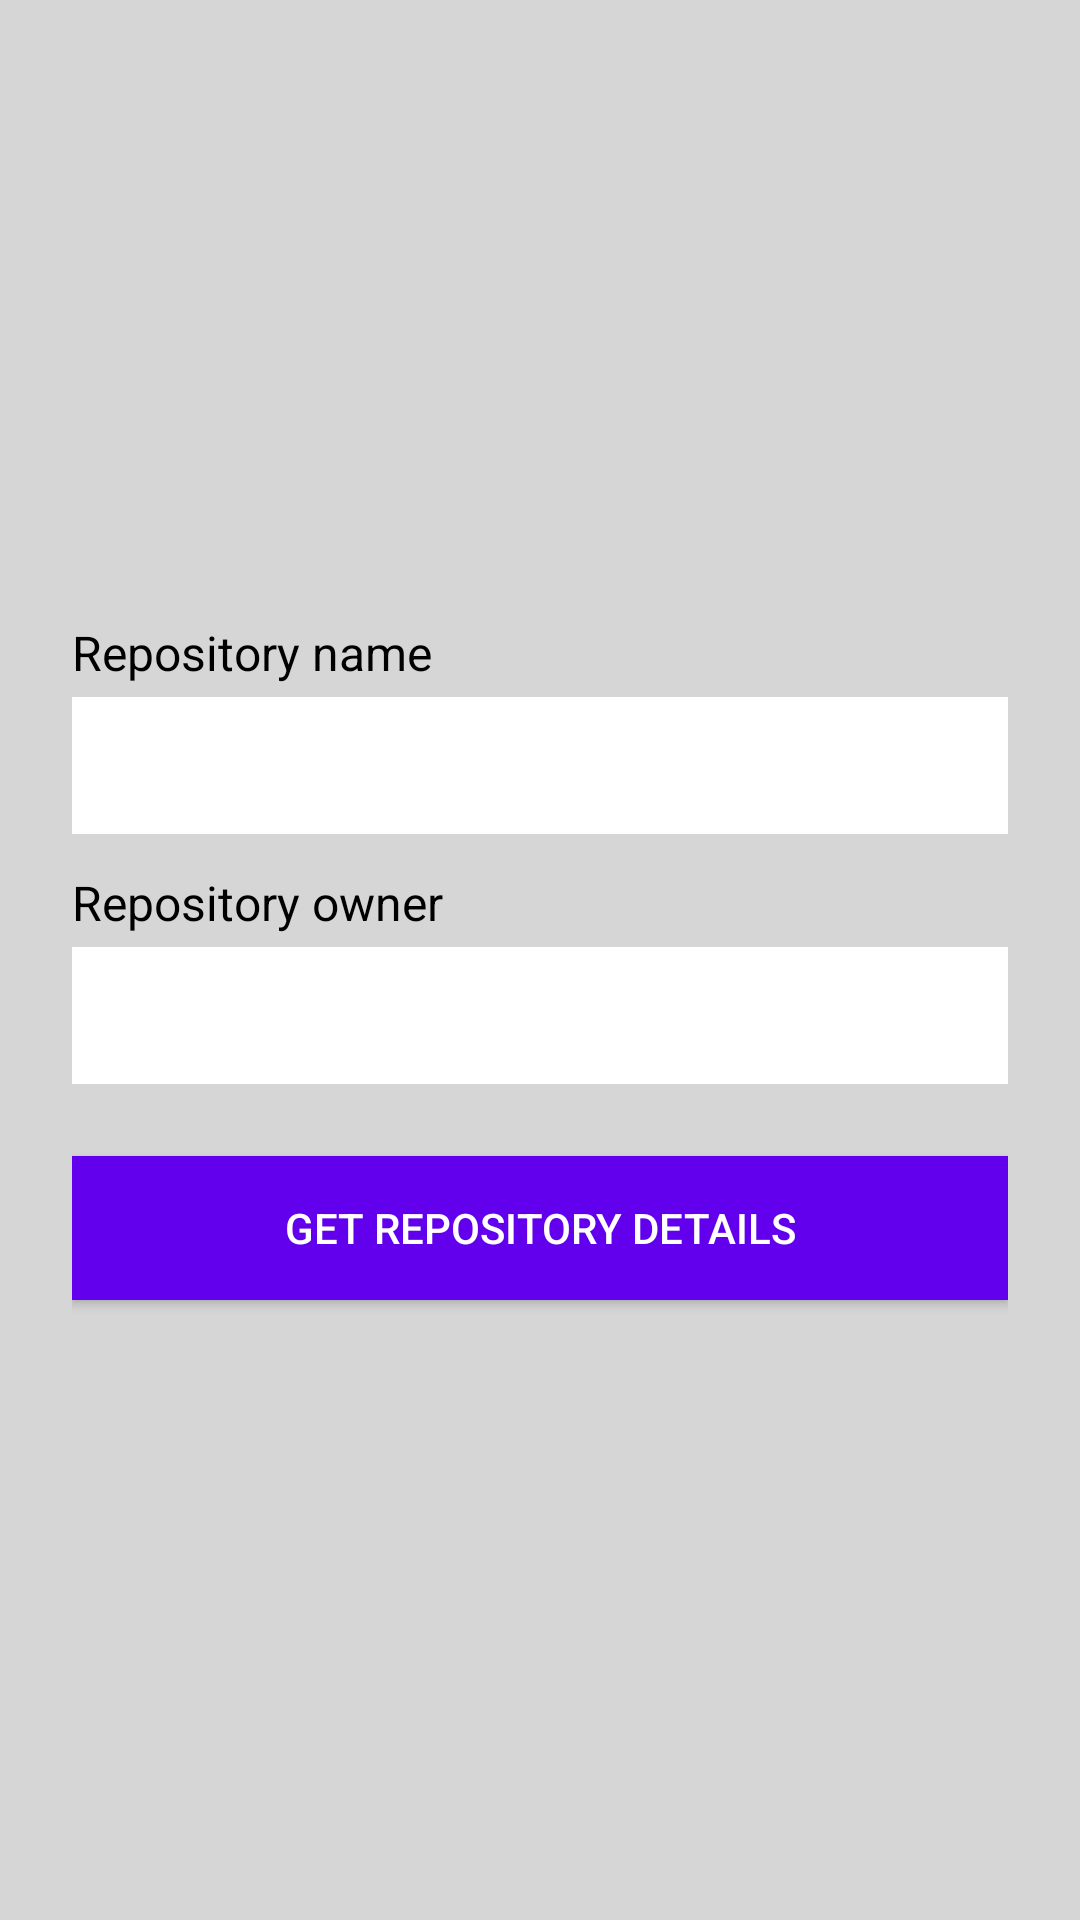

Layout XML and referenced resources for this Android screen:
<!-- AndroidManifest.xml: application theme AppTheme -->
<!-- res/layout/activity_start.xml -->
<?xml version="1.0" encoding="utf-8"?>
<LinearLayout xmlns:android="http://schemas.android.com/apk/res/android"
    xmlns:app="http://schemas.android.com/apk/res-auto"
    xmlns:tools="http://schemas.android.com/tools"
    android:orientation="vertical"
    android:layout_width="match_parent"
    android:layout_height="match_parent"
    android:background="#D6D6D6"
    android:gravity="center_vertical"
    android:padding="24dp">

    <LinearLayout
        android:id="@+id/ll_progressHolder"
        android:layout_width="match_parent"
        android:layout_height="match_parent"
        android:visibility="gone"
        android:gravity="center">
        <ProgressBar
            android:id="@+id/progressBarLarge"
            style="?android:attr/progressBarStyleLarge"
            android:layout_width="wrap_content"
            android:layout_height="wrap_content" />
    </LinearLayout>

    <android.support.v7.widget.AppCompatTextView
        android:layout_width="match_parent"
        android:layout_height="wrap_content"
        android:text="@string/repository_name_hint"
        android:textSize="16sp"
        android:textColor="@android:color/black"/>

    <android.support.v7.widget.AppCompatEditText
        android:id="@+id/et_name"
        android:layout_width="match_parent"
        android:layout_height="wrap_content"
        android:background="@android:color/white"
        android:inputType="textCapWords"
        android:layout_marginTop="4dp"
        android:maxLines="1"
        android:padding="12dp"
        android:singleLine="true"
        android:textColor="@android:color/black"
        android:textSize="16sp" />

    <android.support.v7.widget.AppCompatTextView
        android:layout_width="match_parent"
        android:layout_height="wrap_content"
        android:text="@string/owner_name_hint"
        android:textSize="16sp"
        android:layout_marginTop="12dp"
        android:textColor="@android:color/black"/>

    <android.support.v7.widget.AppCompatEditText
        android:id="@+id/et_owner"
        android:layout_width="match_parent"
        android:layout_height="wrap_content"
        android:inputType="textCapWords"
        android:background="@android:color/white"
        android:maxLines="1"
        android:layout_marginTop="4dp"
        android:padding="12dp"
        android:singleLine="true"
        android:textColor="@android:color/black"
        android:textSize="16sp" />

    <android.support.v7.widget.AppCompatButton
        android:id="@+id/btn_load"
        android:background="@color/design_default_color_primary"
        android:layout_width="match_parent"
        android:layout_height="wrap_content"
        android:layout_marginTop="24dp"
        android:textColor="@android:color/white"
        android:text="@string/load_repository_button"
        android:padding="8dp"/>
</LinearLayout>
<!-- resources referenced by this layout -->
<resources>
  <string name="load_repository_button">Get repository details</string>
  <string name="owner_name_hint">Repository owner</string>
  <string name="repository_name_hint">Repository name</string>
  <style name="AppTheme" parent="Theme.AppCompat.Light.NoActionBar">
          
          <item name="colorPrimary">@color/colorPrimary</item>
          <item name="colorPrimaryDark">@color/colorPrimaryDark</item>
          <item name="colorAccent">@color/colorAccent</item>
      </style>
  <color name="colorPrimary">#3F51B5</color>
  <color name="colorPrimaryDark">#1F308F</color>
  <color name="colorAccent">#3F51B5</color>
</resources>
